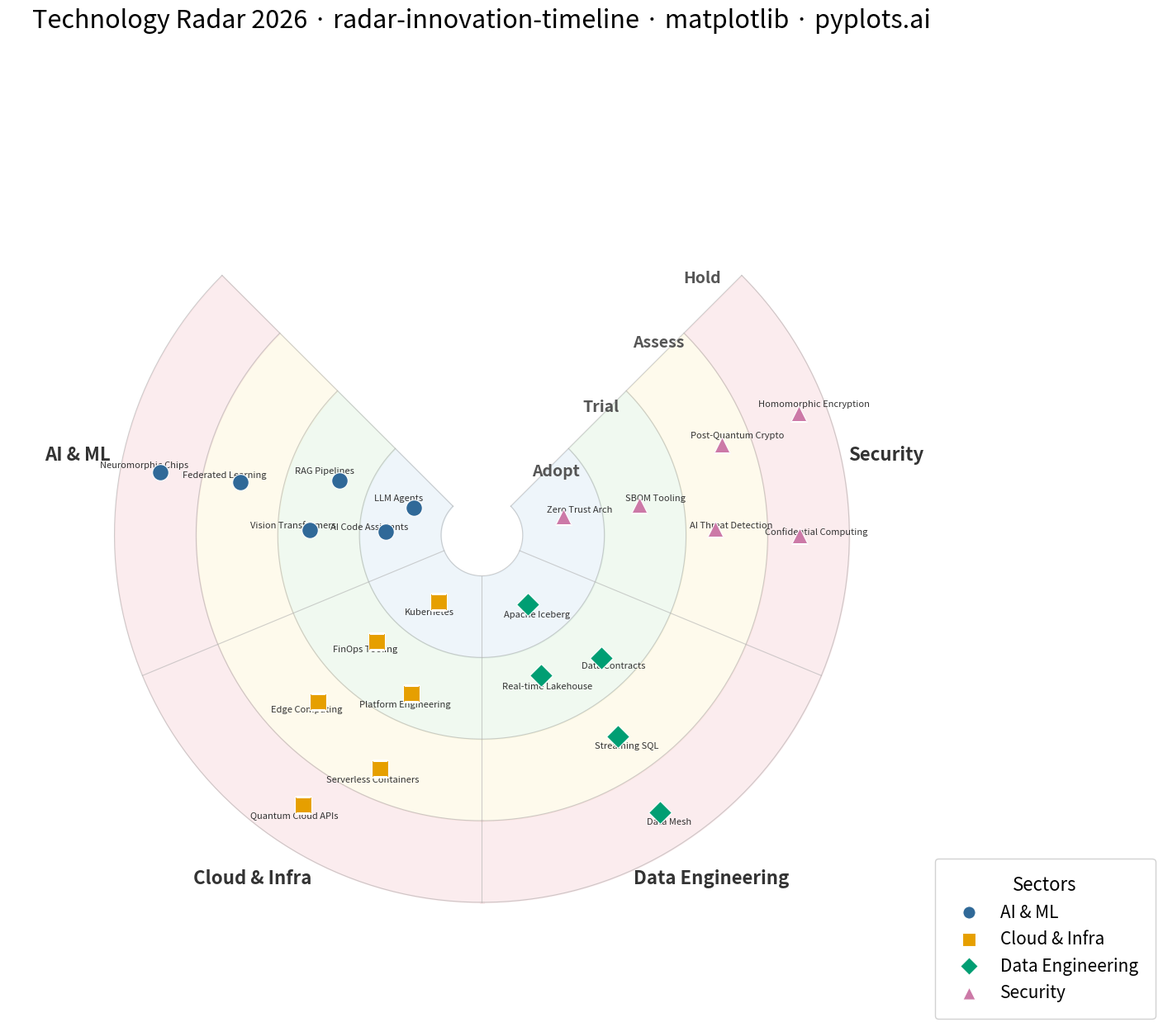

Python code for this plot:
""" pyplots.ai
radar-innovation-timeline: Innovation Radar with Time-Horizon Rings
Library: matplotlib 3.10.8 | Python 3.14.3
Quality: 76/100 | Created: 2026-02-18
"""

import matplotlib.pyplot as plt
import numpy as np


# Data - Technology innovations mapped to time horizons and categories
np.random.seed(42)

rings = ["Adopt", "Trial", "Assess", "Hold"]
sectors = ["AI & ML", "Cloud & Infra", "Data Engineering", "Security"]
n_sectors = len(sectors)

innovations = [
    # AI & ML
    ("LLM Agents", "Adopt", "AI & ML"),
    ("RAG Pipelines", "Trial", "AI & ML"),
    ("Vision Transformers", "Trial", "AI & ML"),
    ("Federated Learning", "Assess", "AI & ML"),
    ("Neuromorphic Chips", "Hold", "AI & ML"),
    ("AI Code Assistants", "Adopt", "AI & ML"),
    # Cloud & Infra
    ("Kubernetes", "Adopt", "Cloud & Infra"),
    ("FinOps Tooling", "Trial", "Cloud & Infra"),
    ("Edge Computing", "Assess", "Cloud & Infra"),
    ("Serverless Containers", "Assess", "Cloud & Infra"),
    ("Quantum Cloud APIs", "Hold", "Cloud & Infra"),
    ("Platform Engineering", "Trial", "Cloud & Infra"),
    # Data Engineering
    ("Apache Iceberg", "Adopt", "Data Engineering"),
    ("Real-time Lakehouse", "Trial", "Data Engineering"),
    ("Data Contracts", "Trial", "Data Engineering"),
    ("Streaming SQL", "Assess", "Data Engineering"),
    ("Data Mesh", "Hold", "Data Engineering"),
    # Security
    ("Zero Trust Arch", "Adopt", "Security"),
    ("SBOM Tooling", "Trial", "Security"),
    ("AI Threat Detection", "Assess", "Security"),
    ("Post-Quantum Crypto", "Assess", "Security"),
    ("Confidential Computing", "Hold", "Security"),
    ("Homomorphic Encryption", "Hold", "Security"),
]

# Indices
ring_index = {name: i for i, name in enumerate(rings)}
sector_index = {name: i for i, name in enumerate(sectors)}

# Sector colors (colorblind-safe)
sector_colors = {"AI & ML": "#306998", "Cloud & Infra": "#E69F00", "Data Engineering": "#009E73", "Security": "#CC79A7"}

sector_markers = {"AI & ML": "o", "Cloud & Infra": "s", "Data Engineering": "D", "Security": "^"}

# Layout: 270 degrees arc, gap at bottom-right for ring labels + legend
arc_span = 3 / 4 * 2 * np.pi
arc_start = np.pi * 3 / 4
sector_width = arc_span / n_sectors

# Ring band boundaries
ring_boundaries = [0.5, 1.5, 2.5, 3.5, 4.5]

# Count items per ring-sector for even spacing
sector_ring_counts = {}
for _, ring_name, sector_name in innovations:
    key = (ring_name, sector_name)
    sector_ring_counts[key] = sector_ring_counts.get(key, 0) + 1

# Compute positions with deterministic spreading
positions = []
sector_ring_placed = {}
for name, ring_name, sector_name in innovations:
    r_idx = ring_index[ring_name]
    s_idx = sector_index[sector_name]
    key = (ring_name, sector_name)

    placed = sector_ring_placed.get(key, 0)
    total = sector_ring_counts[key]
    sector_ring_placed[key] = placed + 1

    # Spread radially within ring band
    r_lo = ring_boundaries[r_idx] + 0.15
    r_hi = ring_boundaries[r_idx + 1] - 0.15
    if total == 1:
        r = (r_lo + r_hi) / 2
    elif total == 2:
        r = r_lo + (r_hi - r_lo) * (0.3 + 0.4 * placed)
    else:
        r = r_lo + (r_hi - r_lo) * (placed + 0.5) / total

    # Spread angularly within sector
    sector_start = arc_start + s_idx * sector_width
    margin = sector_width * 0.12
    a_lo = sector_start + margin
    a_hi = sector_start + sector_width - margin
    if total == 1:
        theta = (a_lo + a_hi) / 2
    elif total == 2:
        theta = a_lo + (a_hi - a_lo) * (0.3 + 0.4 * placed)
    else:
        theta = a_lo + (a_hi - a_lo) * placed / (total - 1)

    # Tiny jitter for natural look
    theta += np.random.uniform(-0.02, 0.02)
    r += np.random.uniform(-0.04, 0.04)

    positions.append((name, theta, r, sector_name))

# Plot
fig, ax = plt.subplots(figsize=(14, 14), subplot_kw={"polar": True})

# Ring fills with subtle coloring
ring_fill_colors = ["#DAEAF6", "#DEF2DE", "#FDF5D6", "#F8D7DA"]
for i in range(len(rings)):
    theta_fill = np.linspace(arc_start, arc_start + arc_span, 300)
    ax.fill_between(
        theta_fill,
        np.full(300, ring_boundaries[i]),
        np.full(300, ring_boundaries[i + 1]),
        color=ring_fill_colors[i],
        alpha=0.45,
    )

# Ring boundary arcs
for boundary in ring_boundaries:
    theta_arc = np.linspace(arc_start, arc_start + arc_span, 300)
    ax.plot(theta_arc, np.full(300, boundary), color="#B0B0B0", linewidth=0.8, alpha=0.6)

# Sector divider lines
for i in range(n_sectors + 1):
    angle = arc_start + i * sector_width
    ax.plot([angle, angle], [ring_boundaries[0], ring_boundaries[-1]], color="#B0B0B0", linewidth=0.8, alpha=0.6)

# Ring labels along the gap (right side of arc end)
label_angle = arc_start + arc_span + 0.12
for i, ring_name in enumerate(rings):
    r_mid = (ring_boundaries[i] + ring_boundaries[i + 1]) / 2
    ax.text(
        label_angle,
        r_mid,
        ring_name,
        ha="left",
        va="center",
        fontsize=14,
        fontweight="bold",
        color="#555555",
        fontstyle="italic",
    )

# Sector labels along outer edge
for i, sector_name in enumerate(sectors):
    angle = arc_start + (i + 0.5) * sector_width
    ax.text(
        angle,
        ring_boundaries[-1] + 0.55,
        sector_name,
        ha="center",
        va="center",
        fontsize=16,
        fontweight="bold",
        color="#333333",
    )

# Plot innovation points and labels
for name, theta, r, sector_name in positions:
    color = sector_colors[sector_name]
    marker = sector_markers[sector_name]
    ax.scatter(theta, r, s=200, color=color, marker=marker, edgecolors="white", linewidth=0.8, zorder=5)
    ax.text(theta, r + 0.2, name, fontsize=8, ha="center", va="bottom", color="#333333", fontweight="medium")

# Style
ax.set_ylim(0, ring_boundaries[-1] + 1.3)
ax.set_yticklabels([])
ax.set_xticklabels([])
ax.set_xticks([])
ax.set_yticks([])
ax.grid(False)
ax.spines["polar"].set_visible(False)

# Title
ax.set_title(
    "Technology Radar 2026 · radar-innovation-timeline · matplotlib · pyplots.ai",
    fontsize=22,
    fontweight="medium",
    pad=30,
)

# Legend with correct marker shapes
legend_handles = [
    plt.scatter(
        [], [], s=120, color=sector_colors[s], marker=sector_markers[s], edgecolors="white", linewidth=0.8, label=s
    )
    for s in sectors
]
ax.legend(
    handles=legend_handles,
    loc="lower right",
    bbox_to_anchor=(1.22, -0.02),
    fontsize=15,
    framealpha=0.9,
    edgecolor="#CCCCCC",
    title="Sectors",
    title_fontsize=16,
    handletextpad=0.8,
    borderpad=1,
)

plt.tight_layout()
plt.savefig("plot.png", dpi=300, bbox_inches="tight")
